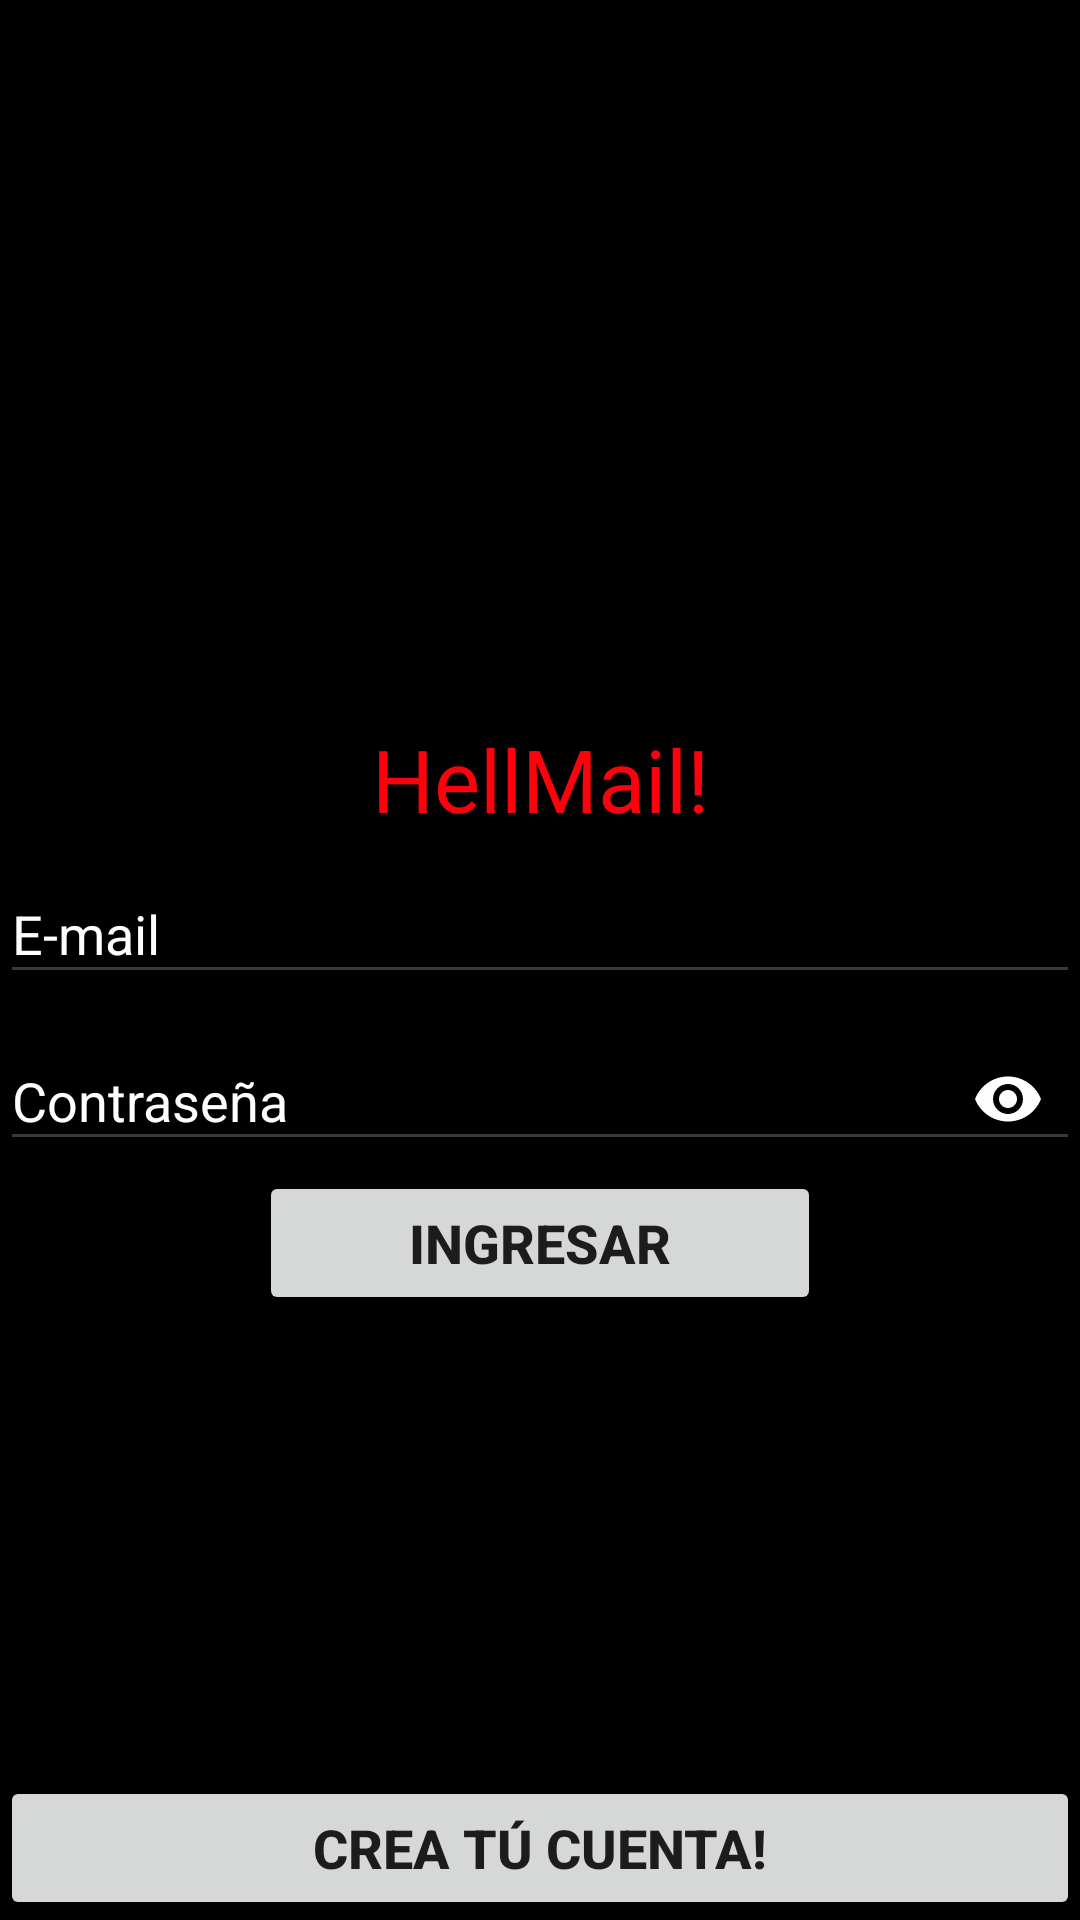

Write the Android layout XML for this screen, with the resource values it uses.
<!-- AndroidManifest.xml: application theme AppTheme -->
<!-- res/layout/fragment_login.xml -->
<FrameLayout xmlns:android="http://schemas.android.com/apk/res/android"
    xmlns:tools="http://schemas.android.com/tools"
    android:layout_width="match_parent"
    android:layout_height="match_parent"
    xmlns:app="http://schemas.android.com/apk/res-auto"
    tools:context="com.hellmail.hellmail.Vistas.Fragmentos.LoginFragment">

    <ProgressBar
        android:id="@+id/progress"
        style="@style/Widget.AppCompat.ProgressBar.Horizontal"
        android:layout_width="match_parent"
        android:layout_height="wrap_content"
        android:layout_gravity="top|center"
        android:indeterminate="true"
        android:visibility="invisible" />

    <LinearLayout
        android:layout_width="match_parent"
        android:layout_height="match_parent"
        android:orientation="vertical"
        android:weightSum="1"
        android:background="@color/negro">

        <ImageView
            android:layout_width="150dp"
            android:layout_height="0dp"
            android:layout_gravity="center_horizontal"
            android:layout_weight="0.4"
            android:src="@drawable/ic_polymer_white_48dp" />

        <TextView
            android:layout_width="match_parent"
            android:layout_height="wrap_content"
            android:textAlignment="center"
            android:text="HellMail!"
            android:textSize="29dp"
            android:textColor="@color/colorAccent"/>

        <LinearLayout
            android:layout_width="match_parent"
            android:layout_height="0dp"
            android:layout_weight="0.6"
            android:orientation="vertical">

            <android.support.design.widget.TextInputLayout
                android:layout_width="match_parent"
                android:layout_height="wrap_content"
                android:textColorHint="@color/blanco">

                <EditText
                    android:id="@+id/Email_loginTXT"
                    android:layout_width="match_parent"
                    android:layout_height="wrap_content"
                    android:hint="@string/email"
                    android:inputType="textEmailAddress"
                    android:textColor="@color/blanco"/>

            </android.support.design.widget.TextInputLayout>

            <android.support.design.widget.TextInputLayout
                android:layout_width="match_parent"
                android:layout_height="wrap_content"
                android:textColorHint="@color/blanco"
                app:passwordToggleEnabled="true"
                app:passwordToggleTint="@color/blanco">

                <EditText
                    android:id="@+id/PassLoginTXT"
                    android:layout_width="match_parent"
                    android:layout_height="wrap_content"
                    android:hint="@string/contrasena"
                    android:textColor="@color/blanco"
                    android:inputType="textPassword" />

            </android.support.design.widget.TextInputLayout>

            <Button
                android:id="@+id/BOTONIngresar"
                style="@style/BtnAuthStyle"
                android:layout_width="wrap_content"
                android:layout_height="wrap_content"
                android:layout_gravity="center"
                android:paddingEnd="50dp"
                android:paddingStart="50dp"
                android:text="@string/ingresar" />


        </LinearLayout>

    </LinearLayout>

    <Button
        android:id="@+id/btnCrearCuenta"
        style="@style/BtnAuthStyle"
        android:layout_width="match_parent"
        android:layout_height="wrap_content"
        android:layout_gravity="bottom|center"
        android:text="@string/Crear_Cuenta" />

</FrameLayout>
<!-- resources referenced by this layout -->
<resources>
  <color name="blanco">#fffefe</color>
  <color name="colorAccent">#ff000d</color>
  <color name="negro">#000000</color>
  <string name="Crear_Cuenta">Crea tú cuenta!</string>
  <string name="contrasena">Contraseña</string>
  <string name="email">E-mail</string>
  <string name="ingresar">Ingresar</string>
  <style name="BtnAuthStyle">
          <item name="android:textSize">18sp</item>
          <item name="android:textStyle">bold</item>
      </style>
  <style name="AppTheme" parent="Theme.AppCompat.Light.NoActionBar">
          
          <item name="colorPrimary">@color/colorPrimary</item>
          <item name="colorPrimaryDark">@color/colorPrimaryDark</item>
          <item name="colorAccent">@color/colorAccent</item>
          <item name="android:textColorSecondary">@color/white</item>
      </style>
  <color name="colorPrimary">#ff0004</color>
  <color name="colorPrimaryDark">#ff000d</color>
  <color name="white">#393939</color>
</resources>
